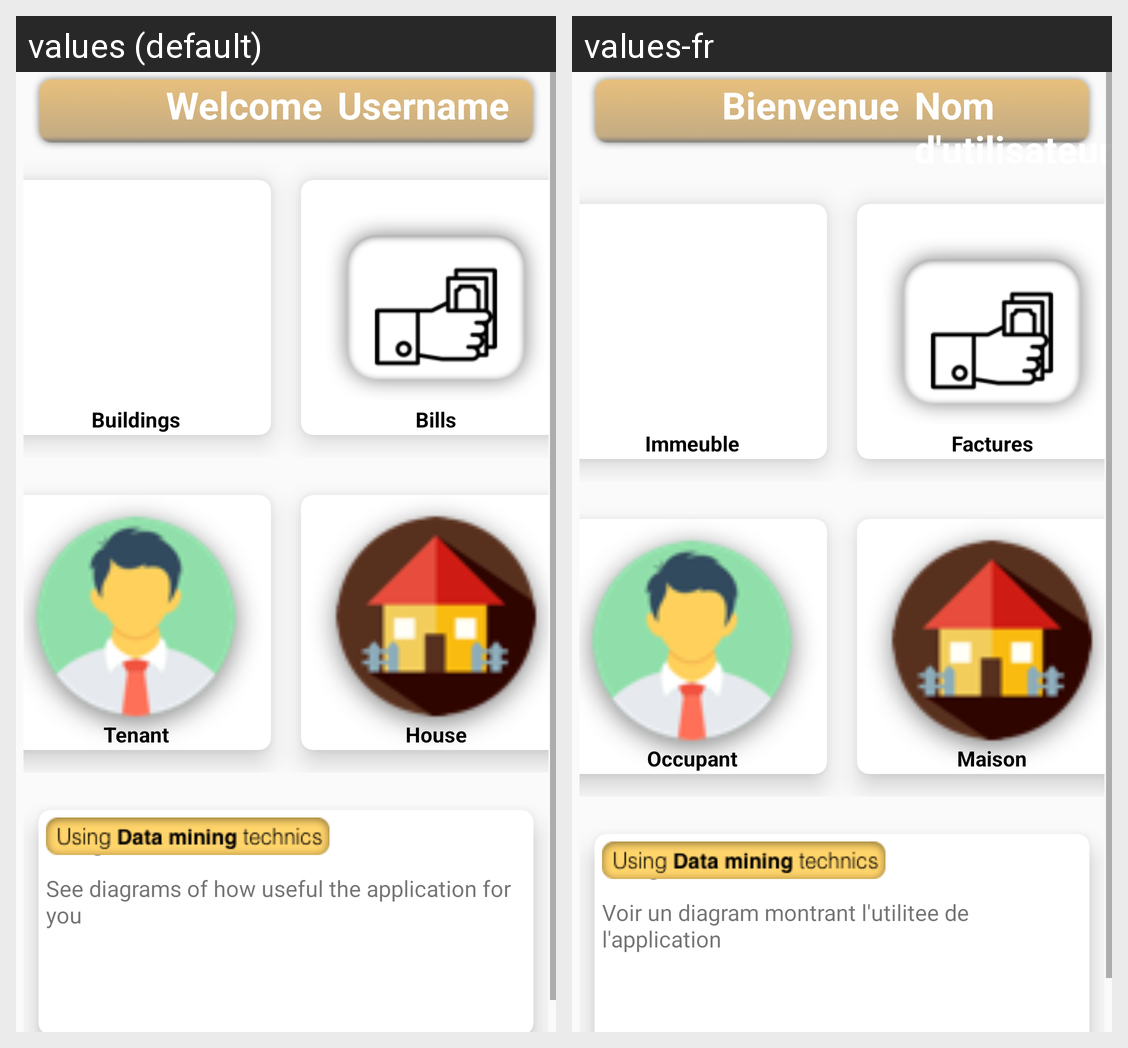

Locale-by-locale string values for the Android screen shown in this grid:
Android screen res/layout/content_owner_dashboard.xml rendered under 2 locales, left to right: values (default), values-fr. Device: Nexus 5 (rendered at 1080×1920; each locale shown at half size, 540×960, under a caption strip naming it); theme AppTheme.
Strings drawn on this screen, with the default value and each locale's value (text and hints the layout hard-codes, and strings that could not be matched under every locale, appear in the picture but are not listed):

welcome
  values: Welcome
  values-fr: Bienvenue

username
  values: Username
  values-fr: Nom d'utilisateur

buildings
  values: Buildings
  values-fr: Immeuble

bills
  values: Bills
  values-fr: Factures

tenant
  values: Tenant
  values-fr: Occupant

house
  values: House
  values-fr: Maison

diagrams
  values: Diagrams
  values-fr: Diagramme

para
  values: See diagrams of how useful the application for you
  values-fr: Voir un diagram montrant l'utilitee de l'application
